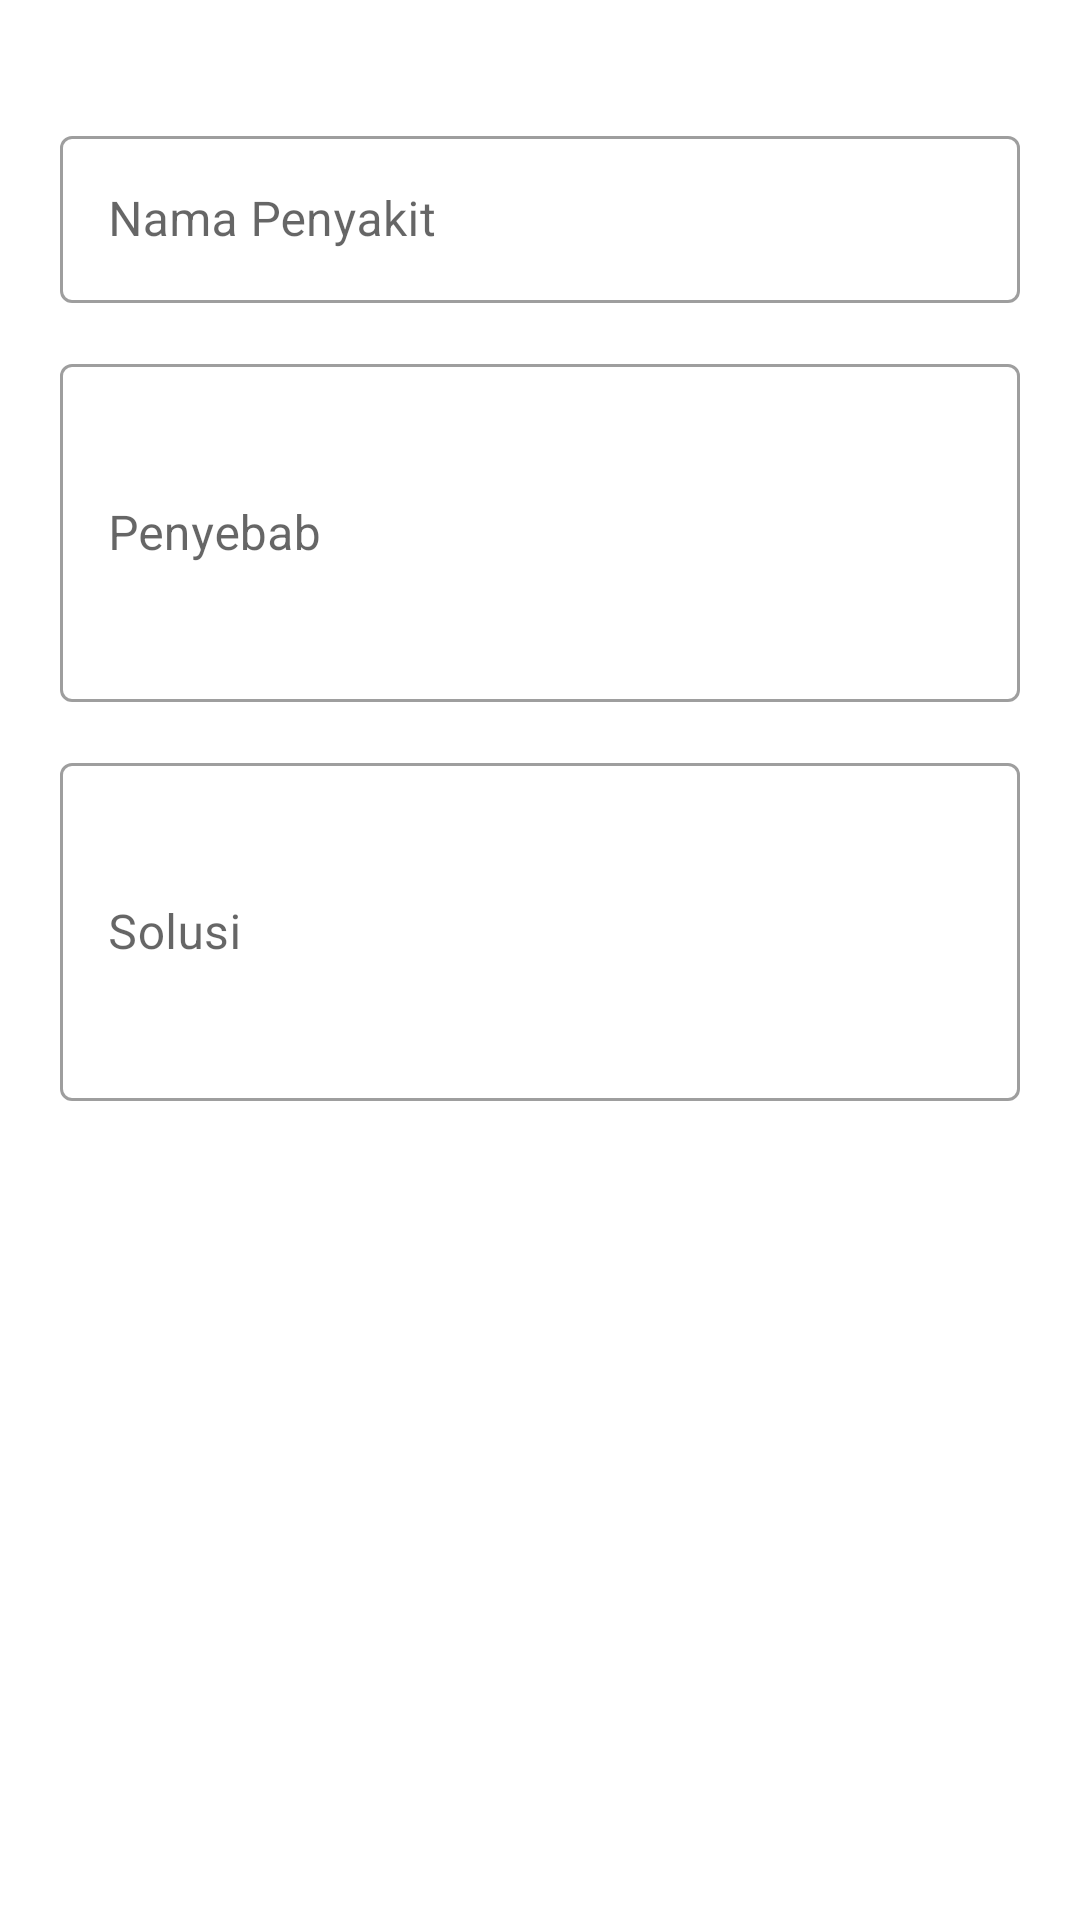

Reconstruct the res/layout file that produces this screen, plus the resources it refers to.
<!-- AndroidManifest.xml: application theme Theme.ExpertSystem -->
<!-- res/layout/activity_add_penyakit.xml -->
<?xml version="1.0" encoding="utf-8"?>
<androidx.constraintlayout.widget.ConstraintLayout xmlns:android="http://schemas.android.com/apk/res/android"
    xmlns:app="http://schemas.android.com/apk/res-auto"
    xmlns:tools="http://schemas.android.com/tools"
    android:layout_width="match_parent"
    android:layout_height="match_parent"
    tools:context=".ui.penyakit.AddPenyakitActivity"
    android:padding="20dp">

    <com.google.android.material.textfield.TextInputLayout
        android:id="@+id/textInputLayoutNamaPenyakit"
        style="@style/Widget.MaterialComponents.TextInputLayout.OutlinedBox"
        android:layout_width="320dp"
        android:layout_height="wrap_content"
        android:layout_marginStart="1dp"
        android:layout_marginTop="20dp"
        android:layout_marginEnd="1dp"
        android:hint="@string/nama_penyakit"
        app:endIconMode="clear_text"
        app:layout_constraintEnd_toEndOf="parent"
        app:layout_constraintStart_toStartOf="parent"
        app:layout_constraintTop_toTopOf="parent">

        <com.google.android.material.textfield.TextInputEditText
            android:id="@+id/edit_nama_penyakit"
            android:layout_width="match_parent"
            android:layout_height="wrap_content"/>
    </com.google.android.material.textfield.TextInputLayout>

    <com.google.android.material.textfield.TextInputLayout
        android:id="@+id/textInputLayoutPenyebab"
        style="@style/Widget.MaterialComponents.TextInputLayout.OutlinedBox"
        android:layout_width="320dp"
        android:layout_height="wrap_content"
        android:layout_marginTop="15dp"
        android:hint="@string/penyebab"
        app:endIconMode="clear_text"
        app:layout_constraintEnd_toEndOf="parent"
        app:layout_constraintStart_toStartOf="parent"
        app:layout_constraintTop_toBottomOf="@id/textInputLayoutNamaPenyakit">

        <com.google.android.material.textfield.TextInputEditText
            android:id="@+id/edit_penyebab"
            android:layout_width="match_parent"
            android:layout_height="wrap_content"
            android:lines="4" />
    </com.google.android.material.textfield.TextInputLayout>

    <com.google.android.material.textfield.TextInputLayout
        android:id="@+id/textInputLayoutSolusi"
        style="@style/Widget.MaterialComponents.TextInputLayout.OutlinedBox"
        android:layout_width="320dp"
        android:layout_height="wrap_content"
        android:layout_marginTop="15dp"
        android:hint="@string/solusi"
        app:endIconMode="clear_text"
        app:layout_constraintEnd_toEndOf="parent"
        app:layout_constraintStart_toStartOf="parent"
        app:layout_constraintTop_toBottomOf="@id/textInputLayoutPenyebab">

        <com.google.android.material.textfield.TextInputEditText
            android:id="@+id/edit_solusi"
            android:layout_width="match_parent"
            android:layout_height="wrap_content"
            android:lines="4" />
    </com.google.android.material.textfield.TextInputLayout>

    <Button
        android:id="@+id/button_save"
        android:layout_width="wrap_content"
        android:layout_height="wrap_content"
        android:layout_marginTop="31dp"
        android:text="Simpan"
        app:layout_constraintEnd_toEndOf="parent"
        app:layout_constraintStart_toStartOf="parent"
        app:layout_constraintTop_toBottomOf="@+id/textInputLayoutSolusi"
        android:visibility="gone"/>


</androidx.constraintlayout.widget.ConstraintLayout>
<!-- resources referenced by this layout -->
<resources>
  <string name="nama_penyakit">Nama Penyakit</string>
  <string name="penyebab">Penyebab</string>
  <string name="solusi">Solusi</string>
  <style name="Theme.ExpertSystem" parent="Theme.MaterialComponents.DayNight.DarkActionBar">
          
          <item name="colorPrimary">@color/bg_red</item>
          <item name="colorPrimaryVariant">@color/bg_red</item>
          <item name="colorOnPrimary">@color/white</item>
          
          <item name="colorSecondary">@color/yellow</item>
          <item name="colorSecondaryVariant">@color/teal_700</item>
          <item name="colorOnSecondary">@color/black</item>
          
          <item name="android:statusBarColor" tools:targetApi="l">?attr/colorPrimaryVariant</item>
          
      </style>
  <color name="bg_red">#FF3A3A</color>
  <color name="white">#FFFFFFFF</color>
  <color name="yellow">#FFDB26</color>
  <color name="teal_700">#FF018786</color>
  <color name="black">#FF000000</color>
</resources>
